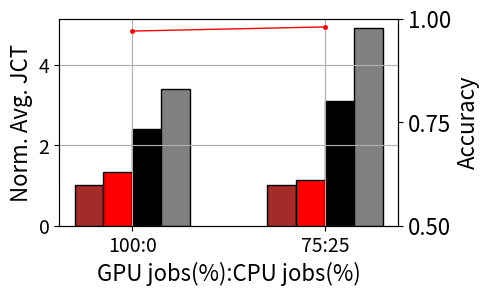

Reproduce this figure in Python.
from matplotlib import pyplot as plt
import numpy as np
from matplotlib.pyplot import MultipleLocator

AITurbo_vGPU = [1, 1]
AITurbo = [1.34, 1.14]
Optimus = [2.4, 3.1]
Tiresias = [3.4, 4.9]

labels = ['100:0', '75:25']

fig, ax = plt.subplots(figsize=(5, 3))
# plt.rc('font', family="Times New Roman")

bar_width = 0.3
x = np.arange(len(labels)) * 2

ax.set_xticks(x)
ax.set_xticklabels(labels)

plt.bar(x - 3 * bar_width / 2, AITurbo_vGPU, color='brown', width=bar_width, align='center', edgecolor='black')
plt.bar(x - bar_width / 2, AITurbo, color='red', width=bar_width, align='center', edgecolor='black')
plt.bar(x + bar_width / 2, Optimus, color='black', width=bar_width, align='center', edgecolor='black')
plt.bar(x + 3 * bar_width / 2, Tiresias, color='grey', width=bar_width, align='center', edgecolor='black')

plt.xlabel('GPU jobs(%):CPU jobs(%)', fontdict={'size': 16})
plt.ylabel('Norm. Avg. JCT', fontdict={'size': 16})
plt.tick_params(labelsize=14)
plt.grid()

y = [0.97, 0.98]
ax2 = plt.twinx()

plt.ylabel('Accuracy', fontdict={'size': 16})
# plt.yticks(fontproperties='Times New Roman')
plt.tick_params(labelsize=16)

ax2.set_ylim([0.5, 1.0])
ymajorLocator = MultipleLocator(0.25)
ax2.yaxis.set_major_locator(ymajorLocator)

plt.plot(x, y, "r", marker='.', c='r', ms=5, linewidth='1')

plt.tight_layout()
plt.subplots_adjust(bottom=0.23)
plt.savefig('gpu_job_percent.eps')
plt.show()
